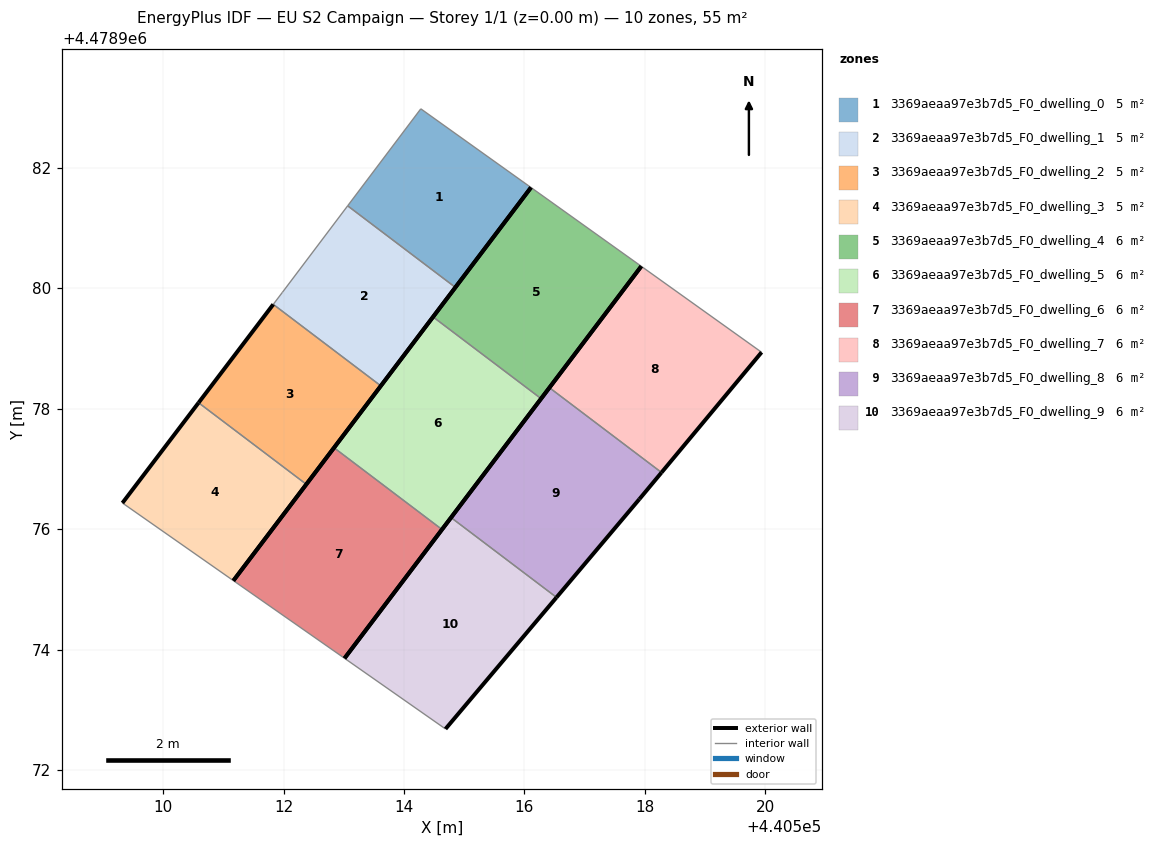
=== STOREY PLAN SPEC (per zone: floor XY polygon, exterior-wall plan segments, windows/doors) ===
zone 1: 3369aeaa97e3b7d5_F0_dwelling_0  (4.6 m²)
  floor: (440514.85, 4478980.01) (440516.11, 4478981.67) (440514.28, 4478982.98) (440513.07, 4478981.37)
  exterior wall: (440516.11, 4478981.67) – (440514.85, 4478980.01)  [2.1 m]
  interior walls: 3
zone 2: 3369aeaa97e3b7d5_F0_dwelling_1  (4.6 m²)
  floor: (440513.62, 4478978.38) (440514.85, 4478980.01) (440513.07, 4478981.37) (440511.98, 4478979.93) (440511.83, 4478979.73)
  exterior wall: (440514.85, 4478980.01) – (440513.62, 4478978.38)  [2.1 m]
  interior walls: 4
zone 3: 3369aeaa97e3b7d5_F0_dwelling_2  (4.6 m²)
  floor: (440512.38, 4478976.75) (440513.62, 4478978.38) (440511.83, 4478979.73) (440510.59, 4478978.10)
  exterior wall: (440510.59, 4478978.10) – (440511.83, 4478979.73)  [2.1 m]
  exterior wall: (440513.62, 4478978.38) – (440512.38, 4478976.75)  [2.0 m]
  interior walls: 2
zone 4: 3369aeaa97e3b7d5_F0_dwelling_3  (4.6 m²)
  floor: (440511.17, 4478975.15) (440512.38, 4478976.75) (440510.59, 4478978.10) (440509.33, 4478976.44)
  exterior wall: (440509.33, 4478976.44) – (440510.59, 4478978.10)  [2.1 m]
  exterior wall: (440512.38, 4478976.75) – (440511.17, 4478975.15)  [2.0 m]
  interior walls: 2
zone 5: 3369aeaa97e3b7d5_F0_dwelling_4  (6.1 m²)
  floor: (440516.28, 4478978.17) (440517.94, 4478980.37) (440516.11, 4478981.67) (440514.48, 4478979.53)
  exterior wall: (440514.48, 4478979.53) – (440516.11, 4478981.67)  [2.7 m]
  exterior wall: (440517.94, 4478980.37) – (440516.28, 4478978.17)  [2.8 m]
  interior walls: 2
zone 6: 3369aeaa97e3b7d5_F0_dwelling_5  (6.1 m²)
  floor: (440514.63, 4478976.00) (440516.28, 4478978.17) (440514.48, 4478979.53) (440512.84, 4478977.35)
  exterior wall: (440512.84, 4478977.35) – (440514.48, 4478979.53)  [2.7 m]
  exterior wall: (440516.28, 4478978.17) – (440514.63, 4478976.00)  [2.7 m]
  interior walls: 2
zone 7: 3369aeaa97e3b7d5_F0_dwelling_6  (6.1 m²)
  floor: (440513.01, 4478973.86) (440514.63, 4478976.00) (440512.84, 4478977.35) (440511.17, 4478975.15)
  exterior wall: (440511.17, 4478975.15) – (440512.84, 4478977.35)  [2.8 m]
  exterior wall: (440514.63, 4478976.00) – (440513.01, 4478973.86)  [2.7 m]
  interior walls: 2
zone 8: 3369aeaa97e3b7d5_F0_dwelling_7  (6.1 m²)
  floor: (440518.28, 4478976.94) (440519.94, 4478978.94) (440517.94, 4478980.37) (440516.41, 4478978.35)
  exterior wall: (440516.41, 4478978.35) – (440517.94, 4478980.37)  [2.5 m]
  exterior wall: (440519.94, 4478978.94) – (440518.28, 4478976.94)  [2.6 m]
  interior walls: 2
zone 9: 3369aeaa97e3b7d5_F0_dwelling_8  (6.1 m²)
  floor: (440517.91, 4478976.50) (440518.28, 4478976.94) (440516.41, 4478978.35) (440514.78, 4478976.19) (440516.53, 4478974.87)
  exterior wall: (440517.91, 4478976.50) – (440516.53, 4478974.87)  [2.1 m]
  exterior wall: (440514.78, 4478976.19) – (440516.41, 4478978.35)  [2.7 m]
  exterior wall: (440518.28, 4478976.94) – (440517.91, 4478976.50)  [0.6 m]
  interior walls: 2
zone 10: 3369aeaa97e3b7d5_F0_dwelling_9  (6.1 m²)
  floor: (440514.69, 4478972.68) (440516.53, 4478974.87) (440514.78, 4478976.19) (440513.01, 4478973.86)
  exterior wall: (440516.53, 4478974.87) – (440514.69, 4478972.68)  [2.9 m]
  exterior wall: (440513.01, 4478973.86) – (440514.78, 4478976.19)  [2.9 m]
  interior walls: 2

=== DERIVED (storey summary) ===
Building: EU S2 Campaign
Storey: 1 of 1  (floor level z = 0.00 m)
Storey gross floor area: 55.2 m²
Zones on this storey: 10
  - 3369aeaa97e3b7d5_F0_dwelling_0: floor 4.6 m²; exterior wall 2.1 m (6.2 m²); WWR 0.0%
  - 3369aeaa97e3b7d5_F0_dwelling_1: floor 4.6 m²; exterior wall 2.1 m (6.2 m²); WWR 0.0%
  - 3369aeaa97e3b7d5_F0_dwelling_2: floor 4.6 m²; exterior wall 4.1 m (12.3 m²); WWR 0.0%
  - 3369aeaa97e3b7d5_F0_dwelling_3: floor 4.6 m²; exterior wall 4.1 m (12.3 m²); WWR 0.0%
  - 3369aeaa97e3b7d5_F0_dwelling_4: floor 6.1 m²; exterior wall 5.4 m (16.3 m²); WWR 0.0%
  - 3369aeaa97e3b7d5_F0_dwelling_5: floor 6.1 m²; exterior wall 5.4 m (16.3 m²); WWR 0.0%
  - 3369aeaa97e3b7d5_F0_dwelling_6: floor 6.1 m²; exterior wall 5.4 m (16.3 m²); WWR 0.0%
  - 3369aeaa97e3b7d5_F0_dwelling_7: floor 6.1 m²; exterior wall 5.1 m (15.4 m²); WWR 0.0%
  - 3369aeaa97e3b7d5_F0_dwelling_8: floor 6.1 m²; exterior wall 5.4 m (16.2 m²); WWR 0.0%
  - 3369aeaa97e3b7d5_F0_dwelling_9: floor 6.1 m²; exterior wall 5.8 m (17.4 m²); WWR 0.0%
Zone adjacency (shared interzone walls):
  - 3369aeaa97e3b7d5_F0_dwelling_0 ↔ 3369aeaa97e3b7d5_F0_dwelling_1
  - 3369aeaa97e3b7d5_F0_dwelling_1 ↔ 3369aeaa97e3b7d5_F0_dwelling_2
  - 3369aeaa97e3b7d5_F0_dwelling_2 ↔ 3369aeaa97e3b7d5_F0_dwelling_3
  - 3369aeaa97e3b7d5_F0_dwelling_4 ↔ 3369aeaa97e3b7d5_F0_dwelling_5
  - 3369aeaa97e3b7d5_F0_dwelling_5 ↔ 3369aeaa97e3b7d5_F0_dwelling_6
  - 3369aeaa97e3b7d5_F0_dwelling_7 ↔ 3369aeaa97e3b7d5_F0_dwelling_8
  - 3369aeaa97e3b7d5_F0_dwelling_8 ↔ 3369aeaa97e3b7d5_F0_dwelling_9